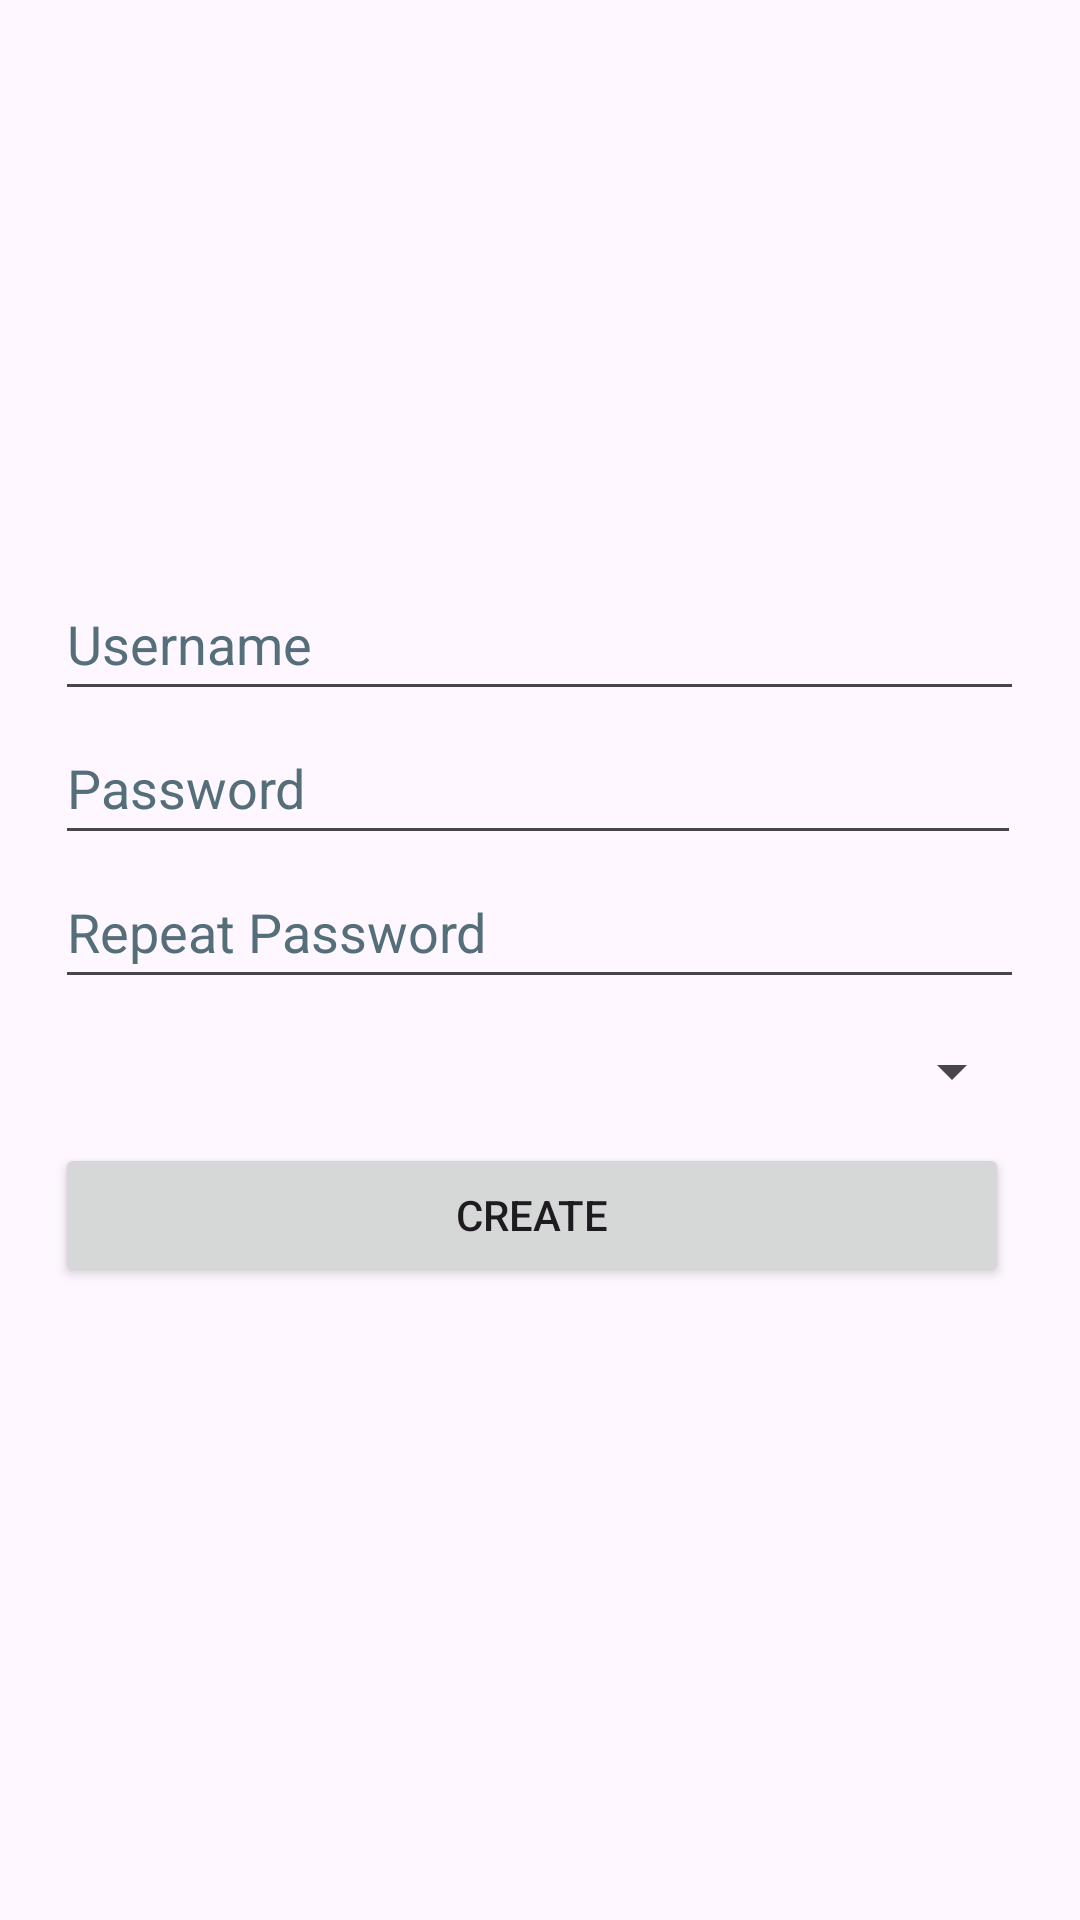

The Android layout XML behind this screen, and the referenced resources:
<!-- AndroidManifest.xml: application theme Theme.TrocaSenhaLogin -->
<!-- res/layout/activity_register_user.xml -->
<?xml version="1.0" encoding="utf-8"?>
<LinearLayout xmlns:android="http://schemas.android.com/apk/res/android"
    xmlns:app="http://schemas.android.com/apk/res-auto"
    xmlns:tools="http://schemas.android.com/tools"
    android:id="@+id/main"
    android:layout_width="match_parent"
    android:layout_height="match_parent"
    android:orientation="vertical"
    tools:context=".RegisterUserActivity">


    <Space
        android:layout_width="match_parent"
        android:layout_height="189dp" />

    <LinearLayout
        android:layout_width="match_parent"
        android:layout_height="wrap_content"
        android:orientation="horizontal">

        <Space
            android:layout_width="wrap_content"
            android:layout_height="wrap_content"
            android:layout_weight="1" />

        <LinearLayout
            android:layout_width="wrap_content"
            android:layout_height="wrap_content"
            android:orientation="vertical">

            <EditText
                android:id="@+id/editTextRegisterUsername"
                android:layout_width="323dp"
                android:layout_height="wrap_content"
                android:ems="10"
                android:hint="@string/username"
                android:inputType="text"
                android:minHeight="48dp"
                android:textColorHint="#546E7A"
                android:importantForAutofill="no" />

            <EditText
                android:id="@+id/editTextRegisterPassword"
                android:layout_width="322dp"
                android:layout_height="wrap_content"
                android:ems="10"
                android:hint="@string/password"
                android:inputType="textPassword"
                android:minHeight="48dp"
                android:textColorHint="#546E7A"
                android:importantForAutofill="no" />

            <EditText
                android:id="@+id/editTextRegisterRepeatPassword"
                android:layout_width="match_parent"
                android:layout_height="wrap_content"
                android:ems="10"
                android:hint="@string/repeat_password"
                android:importantForAutofill="no"
                android:inputType="textPassword"
                android:minHeight="48dp"
                android:textColorHint="#546E7A" />

            <Spinner
                android:id="@+id/spinnerTypeUser"
                android:layout_width="match_parent"
                android:layout_height="wrap_content"
                android:minHeight="48dp" />

            <Button
                android:id="@+id/buttonCreate"
                android:layout_width="318dp"
                android:layout_height="wrap_content"
                android:text="@string/create" />
        </LinearLayout>

        <Space
            android:layout_width="wrap_content"
            android:layout_height="wrap_content"
            android:layout_weight="1" />

    </LinearLayout>
</LinearLayout>
<!-- resources referenced by this layout -->
<resources>
  <string name="create">Create</string>
  <string name="password">Password</string>
  <string name="repeat_password">Repeat Password</string>
  <string name="username">Username</string>
  <style name="Theme.TrocaSenhaLogin" parent="Base.Theme.TrocaSenhaLogin" />
  <style name="Base.Theme.TrocaSenhaLogin" parent="Theme.Material3.DayNight.NoActionBar">
          
          
      </style>
</resources>
